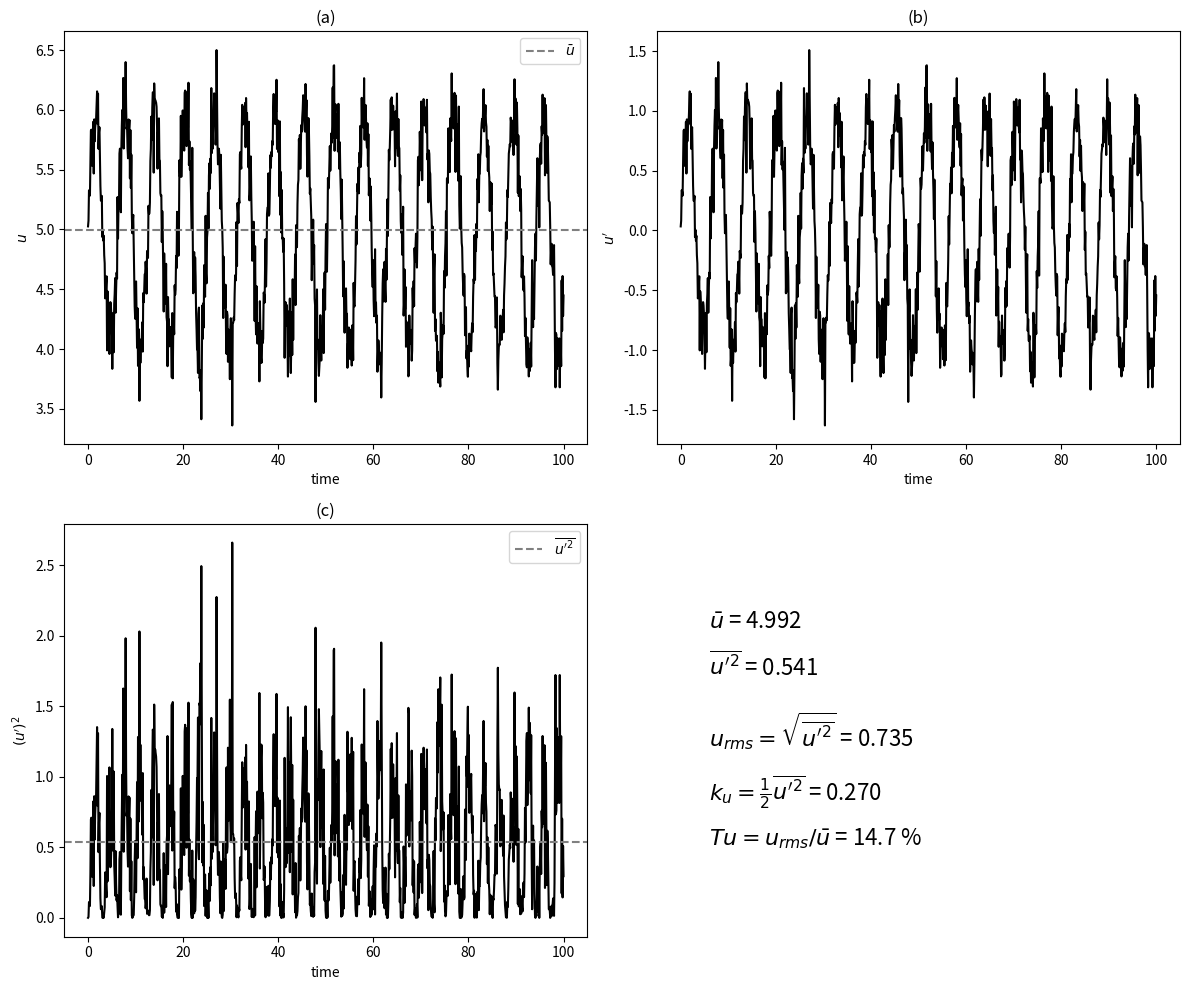

Here is the Python script that generated this plot:
"""Reynolds decomposition of a synthetic velocity signal u(t) = u_bar + u'(t).

Plots (a) the signal with its mean, (b) the fluctuation u', and (c) the squared
fluctuation with its mean, and lists u_bar, u_rms, k = <u'^2>/2 and the
turbulence intensity in the fourth panel.
"""

import argparse
from pathlib import Path

import matplotlib.pyplot as plt
import numpy as np

MEAN_VELOCITY = 5.0  # m/s
OSCILLATION_AMPLITUDE = 1.0  # m/s
NOISE_STD = 0.2  # m/s
DURATION = 100.0  # s
N_SAMPLES = 1000
SEED = 0


def synthetic_signal(seed=SEED):
    """Return time t and u(t) = U + A sin(t) + Gaussian noise."""
    rng = np.random.default_rng(seed)
    time = np.linspace(0, DURATION, N_SAMPLES)
    velocity = (
        MEAN_VELOCITY
        + OSCILLATION_AMPLITUDE * np.sin(time)
        + rng.normal(scale=NOISE_STD, size=time.shape)
    )
    return time, velocity


def reynolds_decomposition(velocity):
    """Split a signal into its time mean and fluctuation."""
    mean = np.mean(velocity)
    return mean, velocity - mean


def turbulence_statistics(mean, fluctuation):
    """Return <u'^2>, u_rms, one-component TKE k = <u'^2>/2 and intensity u_rms/u_bar."""
    variance = np.mean(fluctuation**2)
    u_rms = np.sqrt(variance)
    return variance, u_rms, 0.5 * variance, u_rms / mean


def plot_decomposition(time, velocity):
    """Draw the three signal panels and a statistics panel; return the figure."""
    mean, fluctuation = reynolds_decomposition(velocity)
    squared = fluctuation**2
    variance, u_rms, k, intensity = turbulence_statistics(mean, fluctuation)

    fig, axs = plt.subplots(2, 2, figsize=(12, 10))

    axs[0, 0].plot(time, velocity, color="black")
    axs[0, 0].axhline(mean, color="gray", linestyle="--", label=r"$\bar{u}$")
    axs[0, 0].set_title("(a)")
    axs[0, 0].set_xlabel("time")
    axs[0, 0].set_ylabel("$u$")
    axs[0, 0].legend(loc="upper right")

    axs[0, 1].plot(time, fluctuation, color="black")
    axs[0, 1].set_title("(b)")
    axs[0, 1].set_xlabel("time")
    axs[0, 1].set_ylabel("$u'$")

    axs[1, 0].plot(time, squared, color="black")
    axs[1, 0].axhline(
        variance, color="gray", linestyle="--", label=r"$\overline{u'^2}$"
    )
    axs[1, 0].set_title("(c)")
    axs[1, 0].set_xlabel("time")
    axs[1, 0].set_ylabel("$(u')^2$")
    axs[1, 0].legend(loc="upper right")

    # Fourth panel: summary statistics instead of an empty axes
    axs[1, 1].axis("off")
    axs[1, 1].text(
        0.1,
        0.5,
        (
            f"$\\bar{{u}}$ = {mean:.3f}\n"
            f"$\\overline{{u'^2}}$ = {variance:.3f}\n"
            f"$u_{{rms}} = \\sqrt{{\\overline{{u'^2}}}}$ = {u_rms:.3f}\n"
            f"$k_u = \\frac{{1}}{{2}}\\overline{{u'^2}}$ = {k:.3f}\n"
            f"$Tu = u_{{rms}} / \\bar{{u}}$ = {100 * intensity:.1f} %"
        ),
        fontsize=16,
        va="center",
        linespacing=1.8,
    )

    plt.tight_layout()
    return fig


def main(argv=None):
    parser = argparse.ArgumentParser(description=__doc__.splitlines()[0])
    parser.add_argument(
        "--no-show", action="store_true", help="do not open a plot window"
    )
    parser.add_argument(
        "--output", metavar="DIR", help="save the figure as a PNG in DIR"
    )
    args = parser.parse_args(argv)

    time, velocity = synthetic_signal()
    fig = plot_decomposition(time, velocity)

    if args.output:
        out_dir = Path(args.output)
        out_dir.mkdir(parents=True, exist_ok=True)
        fig.savefig(out_dir / "turbulence_plots.png", dpi=100, bbox_inches="tight")
    if args.no_show:
        plt.close(fig)
    else:
        plt.show()


if __name__ == "__main__":
    main()
